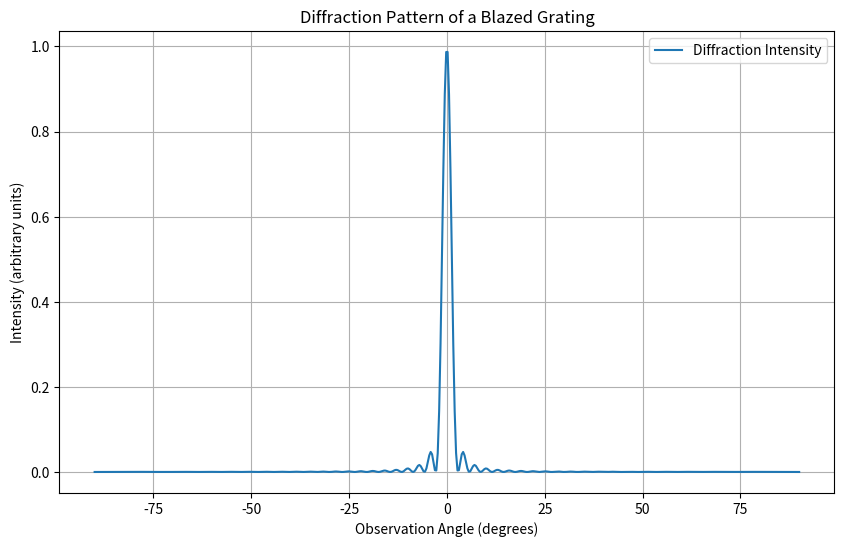

Here is the Python script that generated this plot:
import numpy as np
import matplotlib.pyplot as plt

def blazed_grating_diffraction(wavelength, slit_width, grating_period, grating_angle, observation_angle):
    """
    Calculate the intensity of light at a given observation angle due to a blazed grating.

    :param wavelength: Wavelength of the incident light (in meters)
    :param slit_width: Width of the slit (in meters)
    :param grating_period: Period of the grating (in meters)
    :param grating_angle: Blaze angle of the grating (in degrees)
    :param observation_angle: Observation angle (in degrees)
    :return: Intensity at the observation angle
    """
    # Convert angles from degrees to radians
    grating_angle_rad = np.radians(grating_angle)
    observation_angle_rad = np.radians(observation_angle)

    # Calculate the diffraction order using the grating equation
    m = (wavelength / grating_period) * (np.sin(grating_angle_rad) + np.sin(observation_angle_rad))

    # Intensity calculation for single-slit diffraction
    alpha = (np.pi * slit_width / wavelength) * np.sin(observation_angle_rad)
    if alpha == 0:
        intensity = 1  # To avoid division by zero
    else:
        intensity = (np.sin(alpha) / alpha) ** 2

    return intensity, m

# Parameters
wavelength = 500e-9  # 500 nm
slit_width = 1e-5    # 10 micron
grating_period = 3.5e-6  # 3.5 micron
grating_angle = 8    # 10 degrees

# Observation angles
observation_angles = np.linspace(-90, 90, 500)
intensities = np.array([blazed_grating_diffraction(wavelength, slit_width, grating_period, grating_angle, angle)[0] for angle in observation_angles])

# Plotting
plt.figure(figsize=(10, 6))
plt.plot(observation_angles, intensities, label='Diffraction Intensity')
plt.xlabel('Observation Angle (degrees)')
plt.ylabel('Intensity (arbitrary units)')
plt.title('Diffraction Pattern of a Blazed Grating')
plt.legend()
plt.grid(True)
plt.show()
